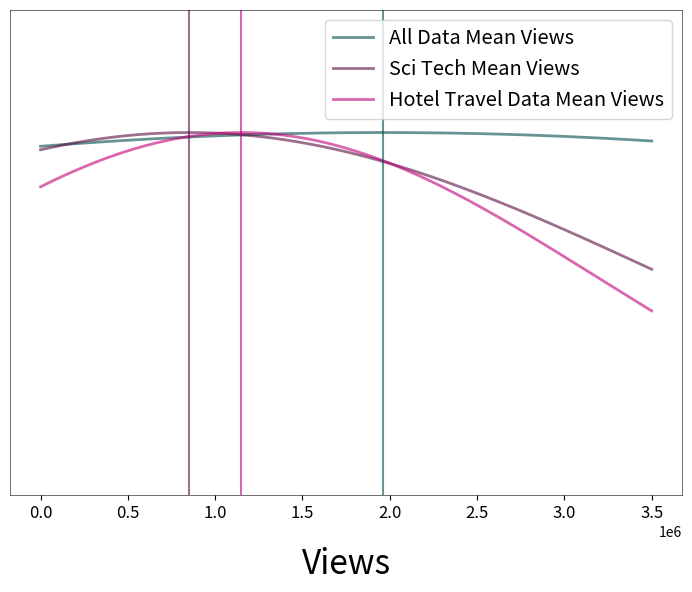

Write Python code to recreate this figure. (Note: this script raises an exception after producing the figure.)
import scipy.stats as scs
import numpy as np
import matplotlib.pyplot as plt
import sys

def y_axis_func(x, vids_no, mean_v, dev_v):
    scaling = vids_no / scs.norm.pdf(mean_v, loc=mean_v, scale=dev_v)
    return scs.norm.pdf(x, loc=mean_v, scale=dev_v) * scaling

if __name__ == '__main__':
    plt.rc('figure', figsize=(7, 6), dpi=100)
    plt.rc('axes', labelpad=18, facecolor="#ffffff", linewidth=0.4, grid=False, labelsize=24)
    fig, ax = plt.subplots()
    x = np.linspace(0, 3.5e6, 200)

    vids_full = 6351
    views_full = 1.963852e+06
    dev_full = 7.061186e+06

    vids_sci = 6351
    views_sci = 8.507945e+05
    dev_sci = 2.723119e+06

    vids_hotel = 6351
    views_hotel = 1.150065e+06
    dev_hotel = 2.020408e+06

    ax.plot(x, y_axis_func(x, vids_full, views_full, dev_full), color='xkcd:dark teal', lw=2, 
            alpha=0.6, label='All Data Mean Views')
    ax.plot(x, y_axis_func(x, vids_sci, views_sci, dev_sci), color='xkcd:plum', lw=2, 
            alpha=0.6, label='Sci Tech Mean Views')
    ax.plot(x, y_axis_func(x, vids_hotel, views_hotel, dev_hotel), color='xkcd:magenta', lw=2, 
            alpha=0.6, label='Hotel Travel Data Mean Views')
    ax.axvline(views_full, color='xkcd:dark teal', alpha=0.6)
    ax.axvline(views_sci, color='xkcd:plum', alpha=0.6)
    ax.axvline(views_hotel, color='xkcd:magenta', alpha=0.6)
    ax.set(xlabel='Views')
    ax.tick_params(labelsize=12)
    ax.set_ylim(0, 8500.)
    plt.yticks([])
    plt.legend(fontsize='x-large')
    plt.tight_layout(pad=1.)
    # plt.show()
    plt.savefig("images/comp_means_dist.png")